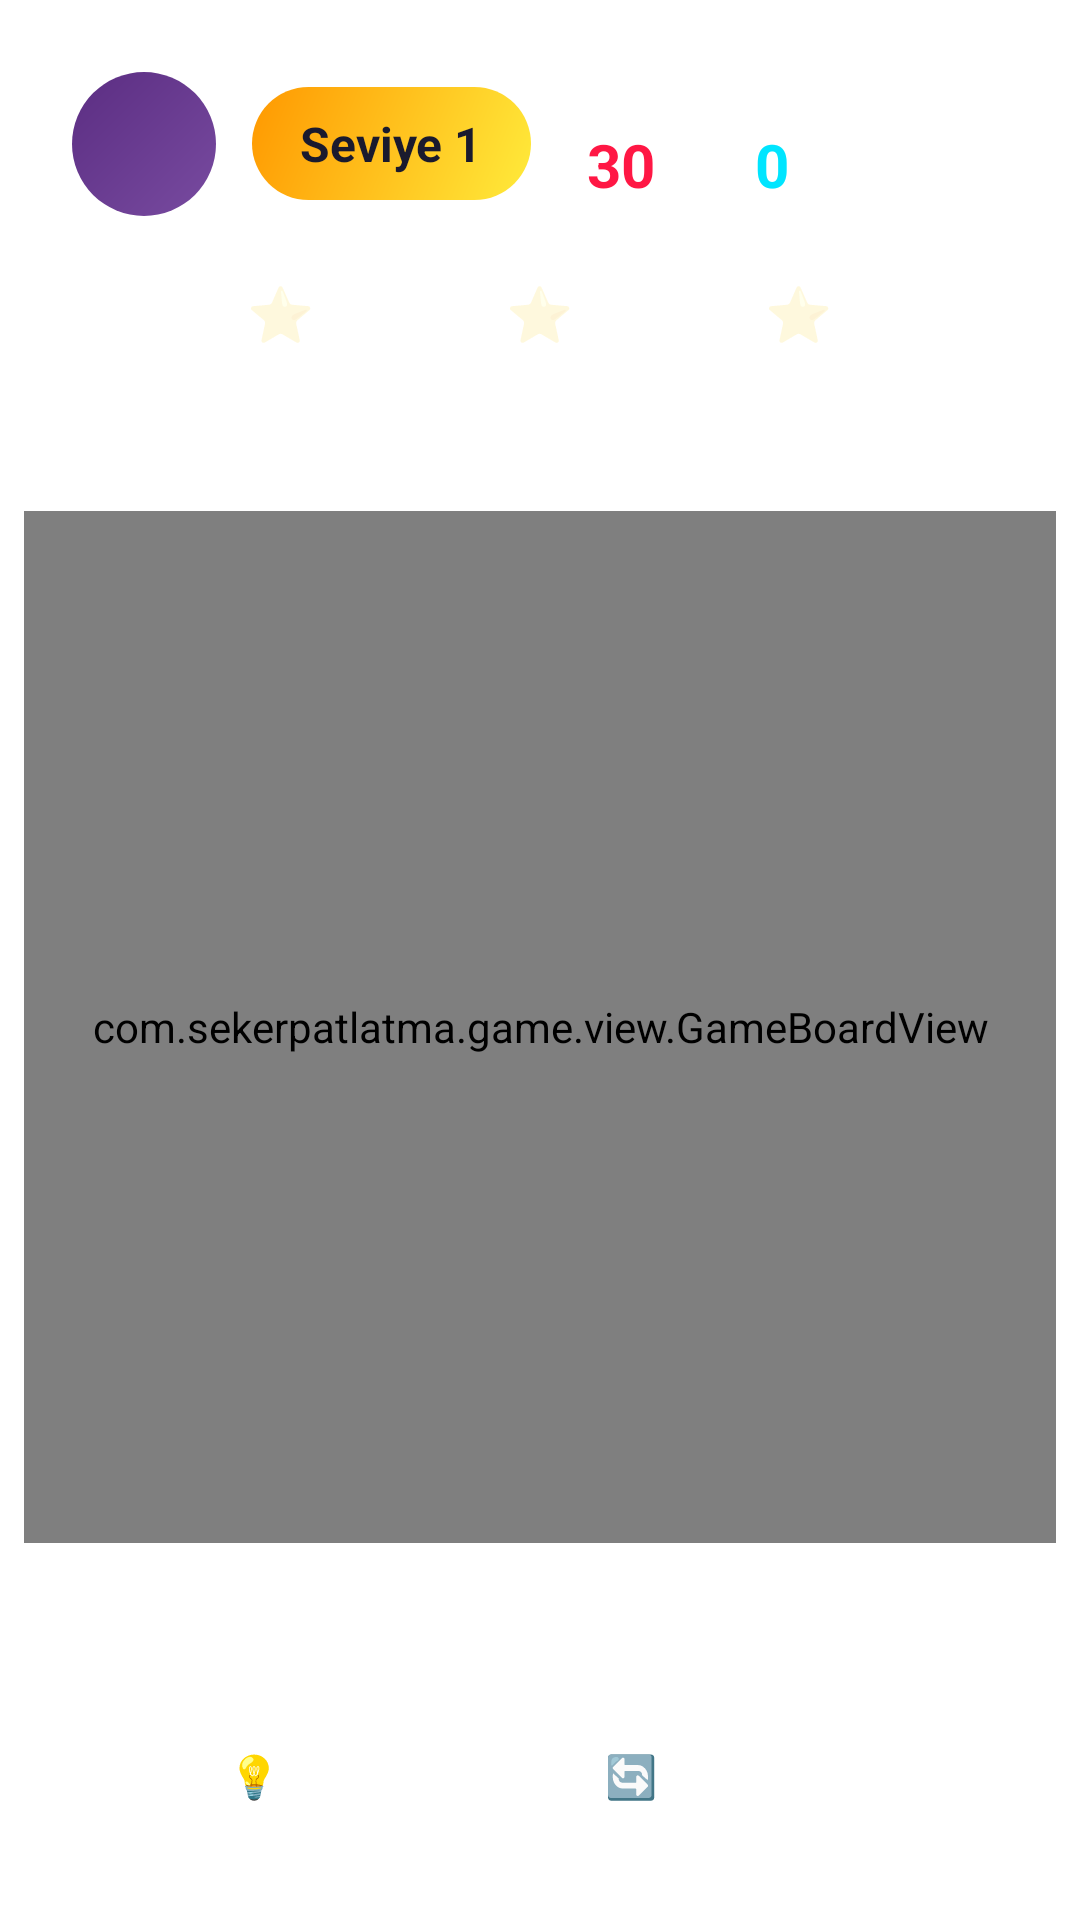

Reconstruct the res/layout file that produces this screen, plus the resources it refers to.
<!-- AndroidManifest.xml: application theme Theme.SekerPatlatma -->
<!-- res/layout/activity_game.xml -->
<?xml version="1.0" encoding="utf-8"?>
<androidx.constraintlayout.widget.ConstraintLayout 
    xmlns:android="http://schemas.android.com/apk/res/android"
    xmlns:app="http://schemas.android.com/apk/res-auto"
    android:layout_width="match_parent"
    android:layout_height="match_parent"
    android:background="@drawable/gradient_background">

    
    <LinearLayout
        android:id="@+id/header"
        android:layout_width="match_parent"
        android:layout_height="wrap_content"
        android:orientation="horizontal"
        android:gravity="center_vertical"
        android:padding="12dp"
        android:background="@drawable/glass_card"
        android:layout_margin="12dp"
        app:layout_constraintTop_toTopOf="parent">

        <ImageButton
            android:id="@+id/btnBack"
            android:layout_width="48dp"
            android:layout_height="48dp"
            android:background="@drawable/button_circle"
            android:src="@drawable/ic_back"
            android:contentDescription="Geri"
            android:padding="12dp"
            app:tint="@color/white" />

        <TextView
            android:id="@+id/tvLevel"
            android:layout_width="wrap_content"
            android:layout_height="wrap_content"
            android:layout_marginStart="12dp"
            android:text="Seviye 1"
            android:textSize="16sp"
            android:textColor="#1A1A2E"
            android:textStyle="bold"
            android:background="@drawable/badge_level"
            android:paddingHorizontal="16dp"
            android:paddingVertical="8dp" />

        <LinearLayout
            android:layout_width="0dp"
            android:layout_height="wrap_content"
            android:layout_weight="1"
            android:orientation="horizontal"
            android:gravity="end"
            android:layout_marginStart="12dp">

            <LinearLayout
                android:layout_width="wrap_content"
                android:layout_height="wrap_content"
                android:orientation="vertical"
                android:gravity="center">

                <TextView
                    android:layout_width="wrap_content"
                    android:layout_height="wrap_content"
                    android:text="HAMLE"
                    android:textSize="10sp"
                    android:textColor="#80FFFFFF"
                    android:textStyle="bold" />

                <TextView
                    android:id="@+id/tvMoves"
                    android:layout_width="wrap_content"
                    android:layout_height="wrap_content"
                    android:text="30"
                    android:textSize="20sp"
                    android:textColor="#FF1744"
                    android:textStyle="bold" />
            </LinearLayout>

            <LinearLayout
                android:layout_width="wrap_content"
                android:layout_height="wrap_content"
                android:orientation="vertical"
                android:gravity="center"
                android:layout_marginStart="20dp">

                <TextView
                    android:layout_width="wrap_content"
                    android:layout_height="wrap_content"
                    android:text="PUAN"
                    android:textSize="10sp"
                    android:textColor="#80FFFFFF"
                    android:textStyle="bold" />

                <TextView
                    android:id="@+id/tvScore"
                    android:layout_width="wrap_content"
                    android:layout_height="wrap_content"
                    android:text="0"
                    android:textSize="20sp"
                    android:textColor="#00E5FF"
                    android:textStyle="bold" />
            </LinearLayout>

            <LinearLayout
                android:layout_width="wrap_content"
                android:layout_height="wrap_content"
                android:orientation="vertical"
                android:gravity="center"
                android:layout_marginStart="20dp">

                <TextView
                    android:layout_width="wrap_content"
                    android:layout_height="wrap_content"
                    android:text="HEDEF"
                    android:textSize="10sp"
                    android:textColor="#80FFFFFF"
                    android:textStyle="bold" />

                <TextView
                    android:id="@+id/tvTarget"
                    android:layout_width="wrap_content"
                    android:layout_height="wrap_content"
                    android:text="1000"
                    android:textSize="20sp"
                    android:textColor="@color/white"
                    android:textStyle="bold" />
            </LinearLayout>
        </LinearLayout>
    </LinearLayout>

    
    <FrameLayout
        android:id="@+id/progressContainer"
        android:layout_width="match_parent"
        android:layout_height="wrap_content"
        android:layout_marginHorizontal="12dp"
        android:layout_marginTop="8dp"
        app:layout_constraintTop_toBottomOf="@id/header">

        <ProgressBar
            android:id="@+id/progressBar"
            style="@style/Widget.AppCompat.ProgressBar.Horizontal"
            android:layout_width="match_parent"
            android:layout_height="24dp"
            android:max="100"
            android:progress="0"
            android:progressDrawable="@drawable/progress_bar" />

        <LinearLayout
            android:layout_width="match_parent"
            android:layout_height="wrap_content"
            android:orientation="horizontal"
            android:gravity="center"
            android:layout_gravity="center">

            <TextView
                android:id="@+id/star1"
                android:layout_width="wrap_content"
                android:layout_height="wrap_content"
                android:text="⭐"
                android:textSize="18sp"
                android:alpha="0.3"
                android:layout_marginHorizontal="32dp" />

            <TextView
                android:id="@+id/star2"
                android:layout_width="wrap_content"
                android:layout_height="wrap_content"
                android:text="⭐"
                android:textSize="18sp"
                android:alpha="0.3"
                android:layout_marginHorizontal="32dp" />

            <TextView
                android:id="@+id/star3"
                android:layout_width="wrap_content"
                android:layout_height="wrap_content"
                android:text="⭐"
                android:textSize="18sp"
                android:alpha="0.3"
                android:layout_marginHorizontal="32dp" />
        </LinearLayout>
    </FrameLayout>

    
    <TextView
        android:id="@+id/tvCombo"
        android:layout_width="wrap_content"
        android:layout_height="wrap_content"
        android:text="3x SÜPER!"
        android:textSize="36sp"
        android:textColor="#FFD700"
        android:textStyle="bold"
        android:visibility="gone"
        android:elevation="100dp"
        app:layout_constraintTop_toTopOf="parent"
        app:layout_constraintBottom_toBottomOf="parent"
        app:layout_constraintStart_toStartOf="parent"
        app:layout_constraintEnd_toEndOf="parent" />

    
    <com.sekerpatlatma.game.view.GameBoardView
        android:id="@+id/gameBoardView"
        android:layout_width="0dp"
        android:layout_height="0dp"
        android:layout_margin="8dp"
        app:layout_constraintTop_toBottomOf="@id/progressContainer"
        app:layout_constraintBottom_toTopOf="@id/controlsContainer"
        app:layout_constraintStart_toStartOf="parent"
        app:layout_constraintEnd_toEndOf="parent"
        app:layout_constraintDimensionRatio="1:1" />

    
    <LinearLayout
        android:id="@+id/controlsContainer"
        android:layout_width="wrap_content"
        android:layout_height="wrap_content"
        android:orientation="horizontal"
        android:gravity="center"
        android:layout_marginBottom="24dp"
        app:layout_constraintBottom_toBottomOf="parent"
        app:layout_constraintStart_toStartOf="parent"
        app:layout_constraintEnd_toEndOf="parent">

        <Button
            android:id="@+id/btnHint"
            android:layout_width="wrap_content"
            android:layout_height="48dp"
            android:text="💡 İPUCU"
            android:textSize="14sp"
            android:textColor="@color/white"
            android:textStyle="bold"
            android:background="@drawable/button_secondary"
            android:paddingHorizontal="24dp"
            android:elevation="4dp"
            android:stateListAnimator="@null" />

        <Button
            android:id="@+id/btnShuffle"
            android:layout_width="wrap_content"
            android:layout_height="48dp"
            android:layout_marginStart="16dp"
            android:text="🔄 KARIŞTIR"
            android:textSize="14sp"
            android:textColor="@color/white"
            android:textStyle="bold"
            android:background="@drawable/button_secondary"
            android:paddingHorizontal="24dp"
            android:elevation="4dp"
            android:stateListAnimator="@null" />
    </LinearLayout>

</androidx.constraintlayout.widget.ConstraintLayout>
<!-- resources referenced by this layout -->
<resources>
  <color name="white">#FFFFFFFF</color>
  <!-- drawable badge_level (drawable) -->
  <?xml version="1.0" encoding="utf-8"?>
  <shape xmlns:android="http://schemas.android.com/apk/res/android"
      android:shape="rectangle">
      <gradient
          android:type="linear"
          android:angle="135"
          android:startColor="#FFEB3B"
          android:endColor="#FF9800" />
      <corners android:radius="20dp" />
  </shape>
  <!-- drawable button_circle (drawable) -->
  <?xml version="1.0" encoding="utf-8"?>
  <ripple xmlns:android="http://schemas.android.com/apk/res/android"
      android:color="#40FFFFFF">
      <item>
          <shape android:shape="oval">
              <gradient
                  android:type="linear"
                  android:angle="135"
                  android:startColor="#784BA0"
                  android:endColor="#5B2D82" />
          </shape>
      </item>
  </ripple>
  <!-- drawable button_secondary (drawable) -->
  <?xml version="1.0" encoding="utf-8"?>
  <ripple xmlns:android="http://schemas.android.com/apk/res/android"
      android:color="#40FFFFFF">
      <item>
          <shape android:shape="rectangle">
              <solid android:color="#25FFFFFF" />
              <corners android:radius="30dp" />
              <stroke
                  android:width="1dp"
                  android:color="#30FFFFFF" />
          </shape>
      </item>
  </ripple>
  <!-- drawable glass_card (drawable) -->
  <?xml version="1.0" encoding="utf-8"?>
  <shape xmlns:android="http://schemas.android.com/apk/res/android"
      android:shape="rectangle">
      <solid android:color="#20FFFFFF" />
      <corners android:radius="20dp" />
      <stroke
          android:width="1dp"
          android:color="#30FFFFFF" />
  </shape>
  <!-- drawable progress_bar (drawable) -->
  <?xml version="1.0" encoding="utf-8"?>
  <layer-list xmlns:android="http://schemas.android.com/apk/res/android">
      <item android:id="@android:id/background">
          <shape android:shape="rectangle">
              <solid android:color="#30FFFFFF" />
              <corners android:radius="12dp" />
          </shape>
      </item>
      <item android:id="@android:id/progress">
          <clip>
              <shape android:shape="rectangle">
                  <gradient
                      android:type="linear"
                      android:angle="0"
                      android:startColor="#00E676"
                      android:centerColor="#00E5FF"
                      android:endColor="#FFEB3B" />
                  <corners android:radius="12dp" />
              </shape>
          </clip>
      </item>
  </layer-list>
  <style name="Theme.SekerPatlatma" parent="Theme.MaterialComponents.DayNight.NoActionBar">
          
          <item name="colorPrimary">@color/candy_pink</item>
          <item name="colorPrimaryVariant">@color/candy_purple</item>
          <item name="colorOnPrimary">@color/white</item>
          
          <item name="colorSecondary">@color/candy_purple</item>
          <item name="colorSecondaryVariant">@color/purple_700</item>
          <item name="colorOnSecondary">@color/black</item>
          
          <item name="android:statusBarColor">@color/purple_700</item>
          <item name="android:navigationBarColor">@color/purple_700</item>
          
          <item name="android:windowFullscreen">true</item>
          <item name="windowNoTitle">true</item>
          <item name="windowActionBar">false</item>
      </style>
  <color name="candy_pink">#FF3CAC</color>
  <color name="candy_purple">#784BA0</color>
  <color name="purple_700">#1A1A2E</color>
  <color name="black">#FF000000</color>
</resources>
